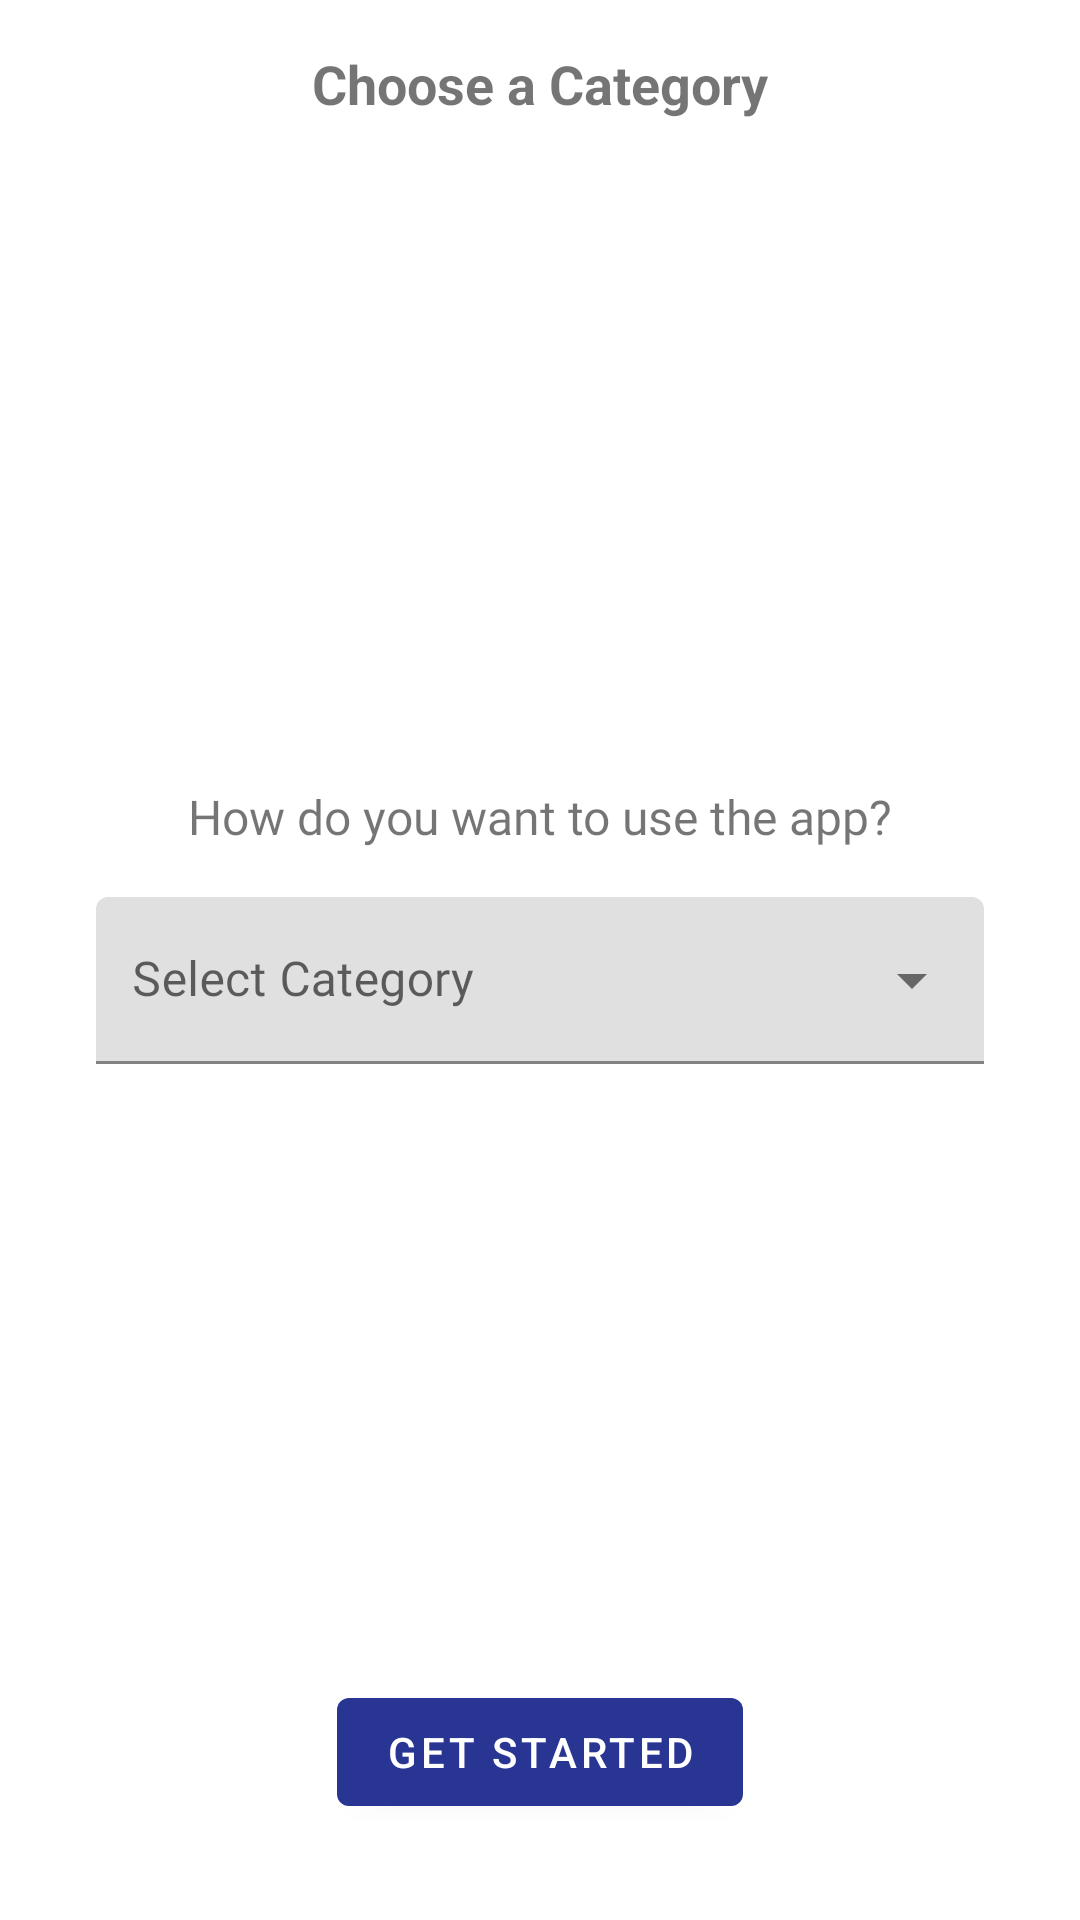

This screen was rendered from an Android layout file. Write that file and the resources it references.
<!-- AndroidManifest.xml: application theme AppTheme -->
<!-- res/layout/fragment_category.xml -->
<?xml version="1.0" encoding="utf-8"?>
<layout xmlns:android="http://schemas.android.com/apk/res/android"
    xmlns:tools="http://schemas.android.com/tools"
    xmlns:app="http://schemas.android.com/apk/res-auto"
    tools:context=".login.CategoryFragment">

    <androidx.constraintlayout.widget.ConstraintLayout
        android:layout_width="match_parent"
        android:layout_height="match_parent"
        style="@style/AppTheme">

        <TextView
            android:id="@+id/textView3"
            style="@style/TextToolbar"
            android:layout_width="match_parent"
            android:layout_height="?actionBarSize"
            app:layout_constraintEnd_toEndOf="parent"
            app:layout_constraintStart_toStartOf="parent"
            app:layout_constraintTop_toTopOf="parent" />

        <com.google.android.material.textview.MaterialTextView
            android:layout_width="match_parent"
            android:layout_height="?actionBarSize"
            android:textSize="18sp"
            android:gravity="center"
            android:textAllCaps="false"
            android:textStyle="bold"
            app:layout_constraintTop_toTopOf="@id/textView3"
            app:layout_constraintBottom_toBottomOf="@id/textView3"
            app:layout_constraintStart_toStartOf="parent"
            app:layout_constraintEnd_toEndOf="parent"
            android:text="@string/choose_a_category"/>

        <TextView
            android:id="@+id/textView"
            android:layout_width="wrap_content"
            android:layout_height="wrap_content"
            android:fontFamily="@font/poppins_bold"
            android:text="@string/how_do_you_want_to_use_the_app"
            android:textSize="16sp"
            app:layout_constraintBottom_toTopOf="@+id/text_input_layout"
            app:layout_constraintEnd_toEndOf="parent"
            app:layout_constraintHorizontal_bias="0.5"
            app:layout_constraintStart_toStartOf="parent"
            app:layout_constraintTop_toBottomOf="@+id/textView3"
            app:layout_constraintVertical_chainStyle="packed" />


        <com.google.android.material.textfield.TextInputLayout
            android:id="@+id/text_input_layout"
            style="@style/Widget.MaterialComponents.TextInputLayout.FilledBox.ExposedDropdownMenu"
            android:layout_width="0dp"
            android:layout_height="wrap_content"
            android:layout_marginStart="32dp"
            android:layout_marginTop="16dp"
            android:layout_marginEnd="32dp"
            android:hint="@string/select_category"
            app:endIconMode="dropdown_menu"
            app:layout_constraintBottom_toTopOf="@+id/button_get_started"
            app:layout_constraintEnd_toEndOf="parent"
            app:layout_constraintHorizontal_bias="0.5"
            app:layout_constraintStart_toStartOf="parent"
            app:layout_constraintTop_toBottomOf="@+id/textView">

            <AutoCompleteTextView
                android:id="@+id/dropdown_text"
                android:layout_width="match_parent"
                android:layout_height="wrap_content"
                android:fontFamily="@font/poppins"
                android:inputType="none"
                android:paddingStart="12dp"
                android:paddingEnd="12dp" />

        </com.google.android.material.textfield.TextInputLayout>


        <com.google.android.material.button.MaterialButton
            android:id="@+id/button_get_started"
            android:layout_width="wrap_content"
            android:layout_height="wrap_content"
            android:layout_marginBottom="32dp"
            android:text="@string/get_started"
            app:layout_constraintBottom_toBottomOf="parent"
            app:layout_constraintEnd_toEndOf="parent"
            app:layout_constraintStart_toStartOf="parent" />

    </androidx.constraintlayout.widget.ConstraintLayout>
</layout>
<!-- resources referenced by this layout -->
<resources>
  <string name="choose_a_category">Choose a Category</string>
  <string name="get_started">Get Started</string>
  <string name="how_do_you_want_to_use_the_app">How do you want to use the app?</string>
  <string name="select_category">Select Category</string>
  <style name="AppTheme" parent="Theme.MaterialComponents.DayNight.NoActionBar">
          <item name="colorPrimary">@color/secondaryColorWB</item>
          <item name="colorPrimaryDark">@color/secondaryDarkColorWB</item>
          <item name="colorPrimaryVariant">@color/secondaryColorWB</item>
          <item name="colorOnPrimary">@color/colorWhite</item>
          <item name="colorSecondary">@color/secondaryColor</item>
          <item name="colorSecondaryVariant">@color/secondaryDarkColor</item>
          <item name="colorOnSecondary">@color/secondaryTextColor</item>
      </style>
  <style name="TextToolbar">
          <item name="android:textColor">@color/colorWhite</item>
          <item name="android:textSize">18sp</item>
          <item name="android:textAllCaps">true</item>
      </style>
  <color name="secondaryColorWB">#283593</color>
  <color name="secondaryDarkColorWB">#001064</color>
  <color name="colorWhite">#ffff</color>
  <color name="secondaryColor">#546e7a</color>
  <color name="secondaryDarkColor">#546e7a</color>
  <color name="secondaryTextColor">#757575</color>
</resources>
